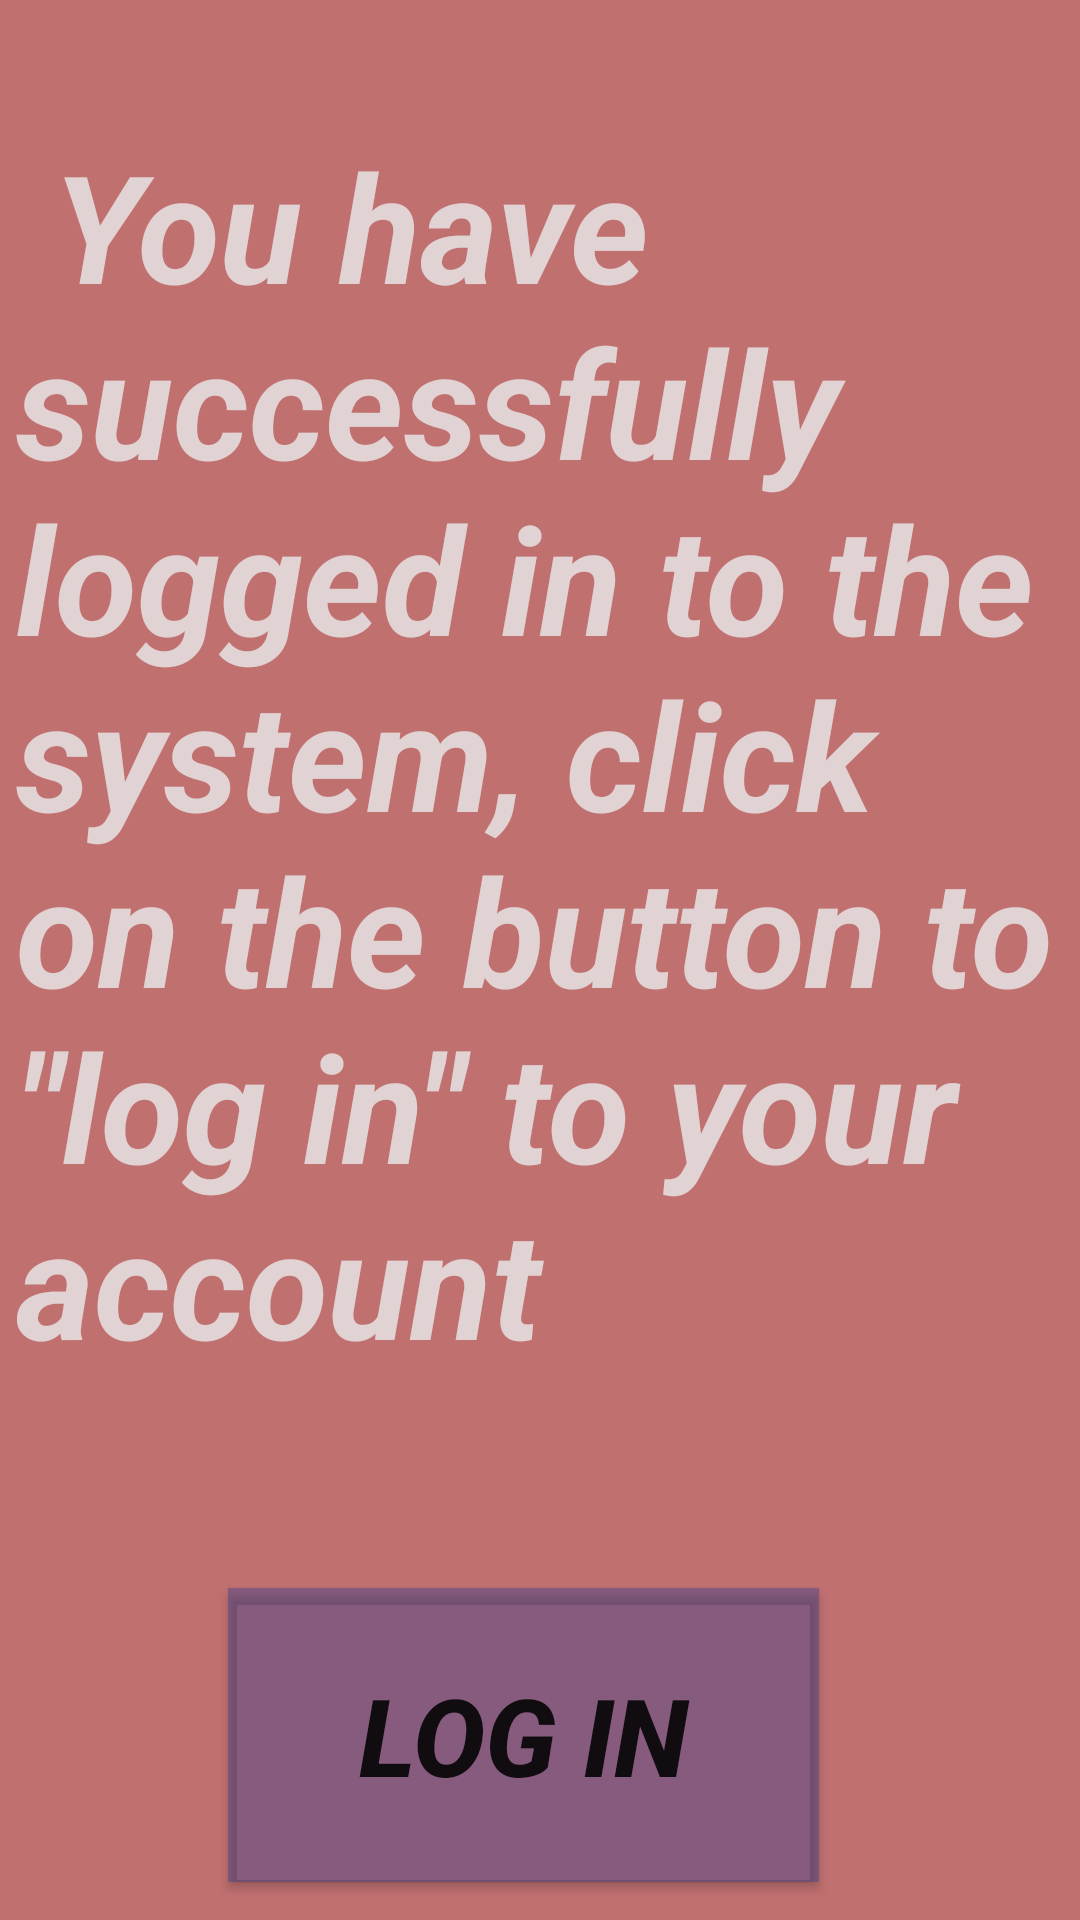

Layout XML and referenced resources for this Android screen:
<!-- AndroidManifest.xml: application theme Theme.SportUp -->
<!-- res/layout/activity_success_join.xml -->
<?xml version="1.0" encoding="utf-8"?>
<androidx.constraintlayout.widget.ConstraintLayout xmlns:android="http://schemas.android.com/apk/res/android"
    xmlns:app="http://schemas.android.com/apk/res-auto"
    xmlns:tools="http://schemas.android.com/tools"
    android:layout_width="match_parent"
    android:layout_height="match_parent"
    android:background="#C4AF4545"
    tools:context=".success_join">

    <TextView
        android:id="@+id/textView3"
        android:layout_width="349dp"
        android:layout_height="478dp"
        android:text=' You have successfully logged in to the system, click on the button to "log in" to your account'
        android:textColor="#E1D3D3"
        android:textSize="50dp"
        android:textStyle="bold|italic"
        app:layout_constraintBottom_toBottomOf="parent"
        app:layout_constraintEnd_toEndOf="parent"
        app:layout_constraintHorizontal_bias="0.47"
        app:layout_constraintStart_toStartOf="parent"
        app:layout_constraintTop_toTopOf="parent"
        app:layout_constraintVertical_bias="0.258" />

    <Button
        android:id="@+id/button10"
        android:layout_width="197dp"
        android:layout_height="98dp"
        android:background="#221111"
        android:onClick="MainActivity"
        android:text="Log in"
        android:textSize="36sp"
        android:textStyle="bold|italic"
        app:backgroundTint="#632B3A91"
        app:layout_constraintBottom_toBottomOf="parent"
        app:layout_constraintEnd_toEndOf="parent"
        app:layout_constraintHorizontal_bias="0.467"
        app:layout_constraintStart_toStartOf="parent"
        app:layout_constraintTop_toBottomOf="@+id/textView3"
        app:layout_constraintVertical_bias="0.438" />
</androidx.constraintlayout.widget.ConstraintLayout>
<!-- resources referenced by this layout -->
<resources>
  <style name="Theme.SportUp" parent="Theme.MaterialComponents.DayNight.DarkActionBar">
          
          <item name="colorPrimary">@color/purple_500</item>
          <item name="colorPrimaryVariant">@color/purple_700</item>
          <item name="colorOnPrimary">@color/white</item>
          
          <item name="colorSecondary">@color/teal_200</item>
          <item name="colorSecondaryVariant">@color/teal_700</item>
          <item name="colorOnSecondary">@color/black</item>
          
          <item name="android:statusBarColor" tools:targetApi="l">?attr/colorPrimaryVariant</item>
          
      </style>
  <color name="purple_500">#FF6200EE</color>
  <color name="purple_700">#FF3700B3</color>
  <color name="white">#FFFFFFFF</color>
  <color name="teal_200">#FF03DAC5</color>
  <color name="teal_700">#FF018786</color>
  <color name="black">#FF000000</color>
</resources>
